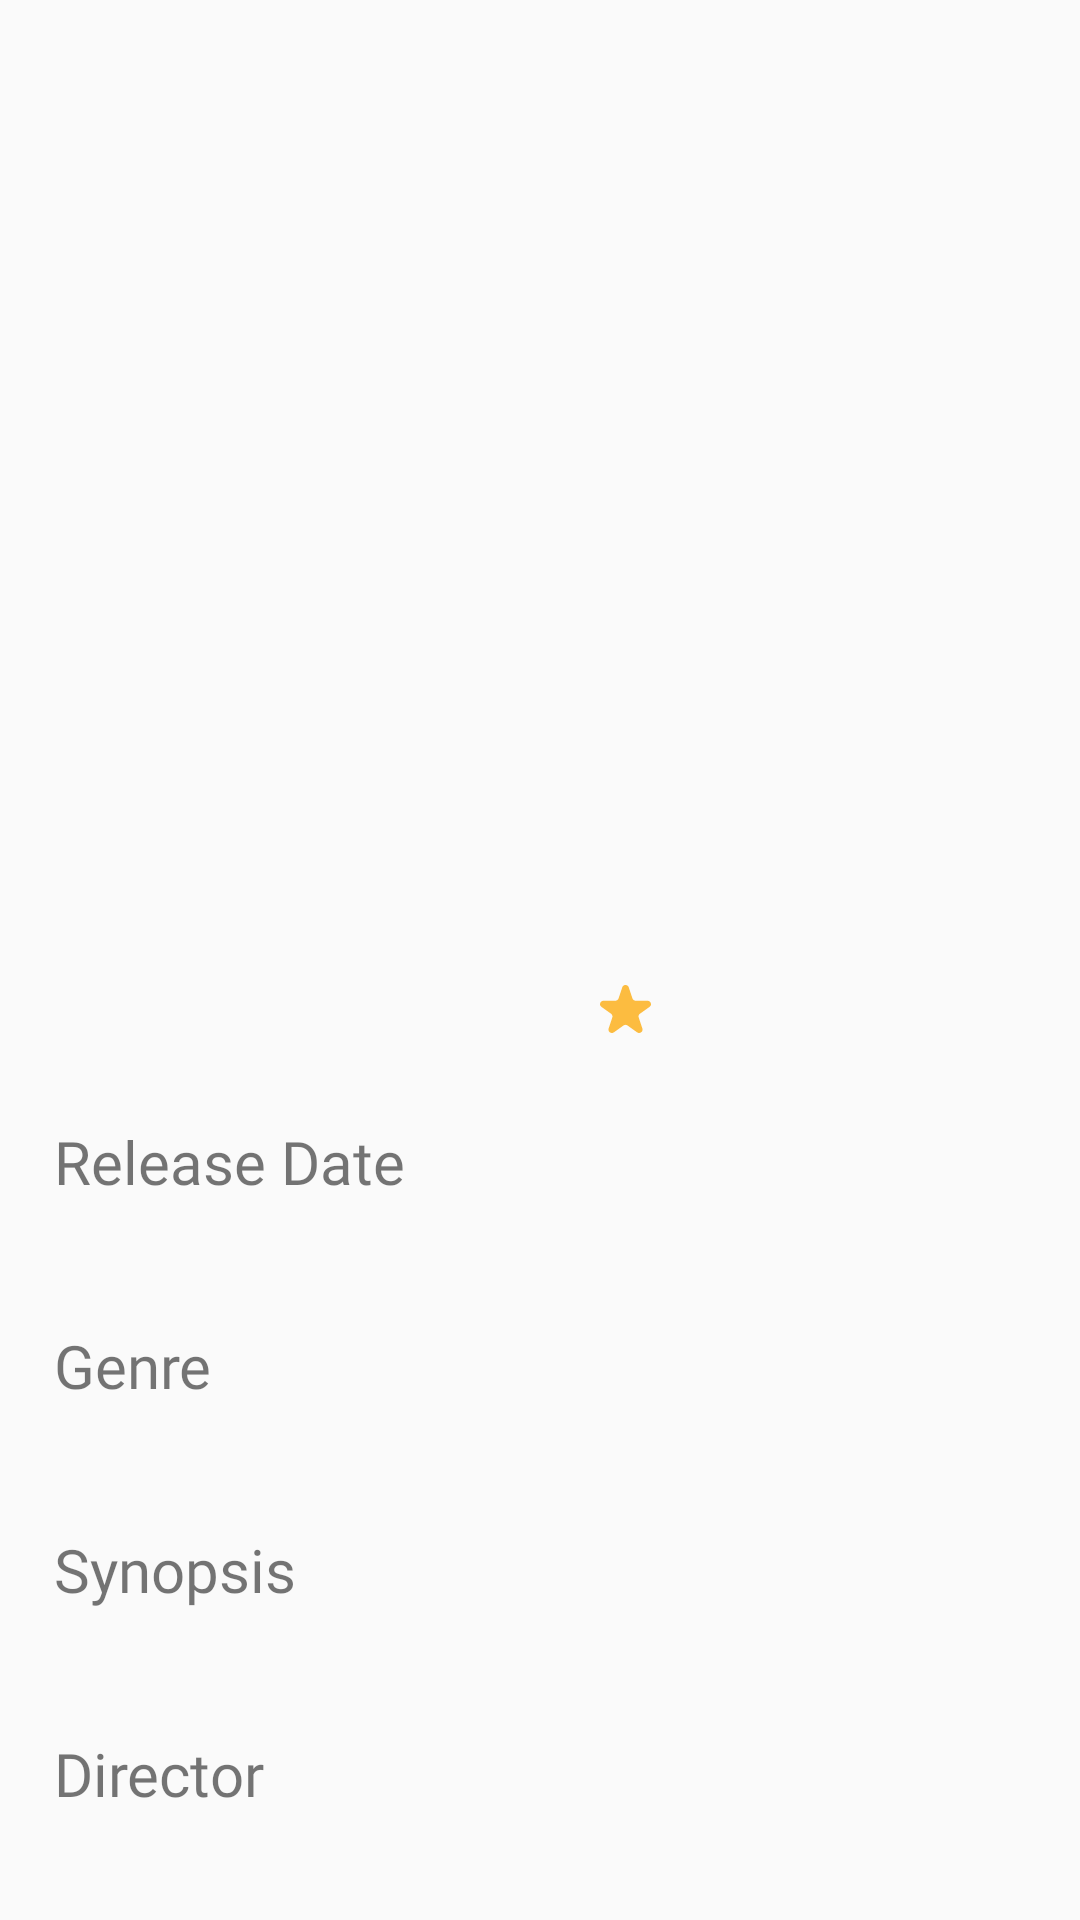

Reconstruct the res/layout file that produces this screen, plus the resources it refers to.
<!-- AndroidManifest.xml: application theme Theme.SubmissionSatu -->
<!-- res/layout/content_details.xml -->
<?xml version="1.0" encoding="utf-8"?>
<androidx.constraintlayout.widget.ConstraintLayout xmlns:android="http://schemas.android.com/apk/res/android"
    xmlns:app="http://schemas.android.com/apk/res-auto"
    xmlns:tools="http://schemas.android.com/tools"
    android:layout_width="match_parent"
    android:layout_height="match_parent"
    tools:context=".ui.details.DetailsActivity">

    <ImageView
        android:id="@+id/img_poster_header"
        android:layout_width="match_parent"
        android:layout_height="250dp"
        android:scaleType="centerCrop"
        app:layout_constraintEnd_toEndOf="parent"
        app:layout_constraintStart_toStartOf="parent"
        app:layout_constraintTop_toTopOf="parent"
        tools:ignore="ContentDescription"
        tools:src="@drawable/movies_spiderman_into_the_spiderverse" />

    <View
        android:id="@+id/v_background"
        android:layout_width="match_parent"
        android:layout_height="0dp"
        android:layout_marginTop="230dp"
        android:background="@drawable/bg_top_radius_darkgray"
        app:layout_constraintBottom_toBottomOf="parent"
        app:layout_constraintEnd_toEndOf="@+id/img_poster_header"
        app:layout_constraintStart_toStartOf="@+id/img_poster_header"
        app:layout_constraintTop_toTopOf="@+id/img_poster_header" />

    <ImageView
        android:id="@+id/img_poster"
        android:layout_width="133dp"
        android:layout_height="199dp"
        android:layout_marginStart="18dp"
        app:layout_constraintBottom_toBottomOf="@+id/img_poster_header"
        app:layout_constraintStart_toStartOf="@+id/v_background"
        app:layout_constraintTop_toBottomOf="@+id/img_poster_header"
        tools:ignore="ContentDescription"
        tools:src="@drawable/movies_spiderman_into_the_spiderverse" />

    <TextView
        android:id="@+id/tv_title"
        android:layout_width="0dp"
        android:layout_height="wrap_content"
        android:layout_marginHorizontal="18dp"
        android:layout_marginTop="12dp"
        android:fontFamily="@font/muli_extrabold"
        android:lineSpacingExtra="2.5dp"
        android:maxLines="2"
        android:textColor="@color/colorWhite"
        android:textSize="20sp"
        app:layout_constraintEnd_toEndOf="parent"
        app:layout_constraintStart_toEndOf="@+id/img_poster"
        app:layout_constraintTop_toTopOf="@+id/v_background"
        tools:text="Spider-Man: Into the Spider-Verse" />

    <TextView
        android:id="@+id/tv_duration"
        android:layout_width="0dp"
        android:layout_height="wrap_content"
        android:layout_marginStart="18dp"
        android:layout_marginTop="2.5dp"
        android:background="@drawable/bg_radius_white"
        android:fontFamily="@font/muli_bold"
        android:paddingHorizontal="12dp"
        android:paddingTop="2.5dp"
        android:paddingBottom="4.5dp"
        android:textColor="@color/colorDarkGray"
        android:textSize="14sp"
        app:layout_constraintBottom_toBottomOf="@+id/img_poster"
        app:layout_constraintStart_toEndOf="@+id/img_poster"
        tools:text="1h 57m" />

    <ImageView
        android:id="@+id/star"
        android:layout_width="wrap_content"
        android:layout_height="wrap_content"
        android:layout_marginStart="7dp"
        android:src="@drawable/ic_rating"
        app:layout_constraintBottom_toBottomOf="@+id/tv_duration"
        app:layout_constraintStart_toEndOf="@+id/tv_duration"
        app:layout_constraintTop_toTopOf="@+id/tv_duration"
        tools:ignore="ContentDescription" />

    <TextView
        android:id="@+id/tv_rating"
        android:layout_width="wrap_content"
        android:layout_height="wrap_content"
        android:layout_marginStart="6dp"
        android:layout_marginBottom="1.8dp"
        android:fontFamily="@font/muli_extrabold"
        android:textColor="@color/colorWhite"
        android:textSize="14sp"
        app:layout_constraintBottom_toBottomOf="@+id/star"
        app:layout_constraintStart_toEndOf="@+id/star"
        app:layout_constraintTop_toTopOf="@+id/star"
        tools:text="8.0" />

    <TextView
        android:id="@+id/release_date"
        android:layout_width="wrap_content"
        android:layout_height="wrap_content"
        android:layout_marginStart="18dp"
        android:layout_marginTop="24dp"
        android:fontFamily="@font/muli_extrabold"
        android:text="@string/release_date"
        android:textColor="@color/colorWhite"
        android:textSize="20sp"
        app:layout_constraintStart_toStartOf="parent"
        app:layout_constraintTop_toBottomOf="@+id/img_poster" />

    <TextView
        android:id="@+id/tv_release_date"
        android:layout_width="match_parent"
        android:layout_height="wrap_content"
        android:layout_marginHorizontal="18dp"
        android:layout_marginTop="4.5dp"
        android:fontFamily="@font/muli"
        android:lineSpacingExtra="2.5dp"
        android:textColor="@color/colorWhite"
        android:textSize="15sp"
        app:layout_constraintEnd_toEndOf="parent"
        app:layout_constraintStart_toStartOf="parent"
        app:layout_constraintTop_toBottomOf="@+id/release_date"
        tools:text="December 14, 2018" />

    <TextView
        android:id="@+id/genre"
        android:layout_width="wrap_content"
        android:layout_height="wrap_content"
        android:layout_marginStart="18dp"
        android:layout_marginTop="16dp"
        android:fontFamily="@font/muli_extrabold"
        android:text="@string/genre"
        android:textColor="@color/colorWhite"
        android:textSize="20sp"
        app:layout_constraintStart_toStartOf="parent"
        app:layout_constraintTop_toBottomOf="@+id/tv_release_date" />

    <TextView
        android:id="@+id/tv_genre"
        android:layout_width="match_parent"
        android:layout_height="wrap_content"
        android:layout_marginHorizontal="18dp"
        android:layout_marginTop="4.5dp"
        android:fontFamily="@font/muli"
        android:lineSpacingExtra="2.5dp"
        android:textColor="@color/colorWhite"
        android:textSize="15sp"
        app:layout_constraintEnd_toEndOf="parent"
        app:layout_constraintStart_toStartOf="parent"
        app:layout_constraintTop_toBottomOf="@+id/genre"
        tools:text="Action, Adventure, Animation, Science Fiction, Comedy" />

    <TextView
        android:id="@+id/synopsis"
        android:layout_width="wrap_content"
        android:layout_height="wrap_content"
        android:layout_marginStart="18dp"
        android:layout_marginTop="16dp"
        android:fontFamily="@font/muli_extrabold"
        android:text="@string/synopsis"
        android:textColor="@color/colorWhite"
        android:textSize="20sp"
        app:layout_constraintStart_toStartOf="parent"
        app:layout_constraintTop_toBottomOf="@+id/tv_genre" />

    <TextView
        android:id="@+id/tv_synopsis"
        android:layout_width="0dp"
        android:layout_height="wrap_content"
        android:layout_gravity="center_vertical|end"
        android:layout_marginHorizontal="18dp"
        android:layout_marginTop="4.5dp"
        android:fontFamily="@font/muli"
        android:lineSpacingExtra="2.5dp"
        android:textColor="@color/colorWhite"
        android:textSize="15sp"
        app:layout_constraintEnd_toEndOf="parent"
        app:layout_constraintStart_toStartOf="parent"
        app:layout_constraintTop_toBottomOf="@+id/synopsis"
        tools:text="Miles Morales is juggling his life between being a high school student and being a spider-man. When Wilson &quot;Kingpin&quot; Fisk uses a super collider, others from across the Spider-Verse are transported to this dimension." />

    <TextView
        android:id="@+id/director"
        android:layout_width="wrap_content"
        android:layout_height="wrap_content"
        android:layout_marginStart="18dp"
        android:layout_marginTop="16dp"
        android:fontFamily="@font/muli_extrabold"
        android:text="@string/director_details"
        android:textColor="@color/colorWhite"
        android:textSize="20sp"
        app:layout_constraintStart_toStartOf="parent"
        app:layout_constraintTop_toBottomOf="@+id/tv_synopsis" />

    <TextView
        android:id="@+id/tv_owner"
        android:layout_width="0dp"
        android:layout_height="wrap_content"
        android:layout_gravity="center_vertical|end"
        android:layout_marginHorizontal="18dp"
        android:layout_marginTop="4.5dp"
        android:layout_marginBottom="54dp"
        android:fontFamily="@font/muli"
        android:lineSpacingExtra="2.5dp"
        android:textColor="@color/colorWhite"
        android:textSize="15sp"
        app:layout_constraintBottom_toBottomOf="parent"
        app:layout_constraintEnd_toEndOf="parent"
        app:layout_constraintHorizontal_bias="0.542"
        app:layout_constraintStart_toStartOf="parent"
        app:layout_constraintTop_toBottomOf="@+id/director"
        app:layout_constraintVertical_bias="0.0"
        tools:text="Peter Ramsey, Rodney Rothman, Bob Persichetti" />

</androidx.constraintlayout.widget.ConstraintLayout>
<!-- resources referenced by this layout -->
<resources>
  <!-- drawable ic_rating (drawable) -->
  <vector xmlns:android="http://schemas.android.com/apk/res/android"
      android:width="17dp"
      android:height="16dp"
      android:viewportWidth="27"
      android:viewportHeight="26">
      <path
          android:fillColor="#FCBC40"
          android:pathData="M11.7719,1.2612C12.3167,-0.4204 14.6828,-0.4204 15.2258,1.2612L17.1689,7.2716C17.2876,7.6377 17.5183,7.9566 17.8282,8.1829C18.138,8.4092 18.5111,8.5311 18.894,8.5314H25.1808C26.9404,8.5314 27.6704,10.7954 26.2485,11.8361L21.1639,15.5497C20.8534,15.7762 20.6223,16.0956 20.5035,16.4623C20.3848,16.829 20.3846,17.2241 20.5029,17.5909L22.446,23.6014C22.9907,25.283 21.0749,26.6833 19.6494,25.6426L14.5648,21.929C14.2547,21.7026 13.8812,21.5807 13.498,21.5807C13.1147,21.5807 12.7412,21.7026 12.4311,21.929L7.3465,25.6426C5.9228,26.6833 4.0088,25.283 4.5518,23.6014L6.4948,17.5909C6.6132,17.2241 6.6129,16.829 6.4942,16.4623C6.3755,16.0956 6.1443,15.7762 5.8338,15.5497L0.751,11.8379C-0.6709,10.7972 0.061,8.5332 1.8188,8.5332H8.1037C8.487,8.5333 8.8604,8.4115 9.1706,8.1853C9.4808,7.959 9.7119,7.6398 9.8307,7.2735L11.7737,1.263L11.7719,1.2612Z" />
  </vector>
  <string name="director_details">Director</string>
  <string name="genre">Genre</string>
  <string name="release_date">Release Date</string>
  <string name="synopsis">Synopsis</string>
  <style name="Theme.SubmissionSatu" parent="Theme.AppCompat.DayNight.DarkActionBar" />
</resources>
